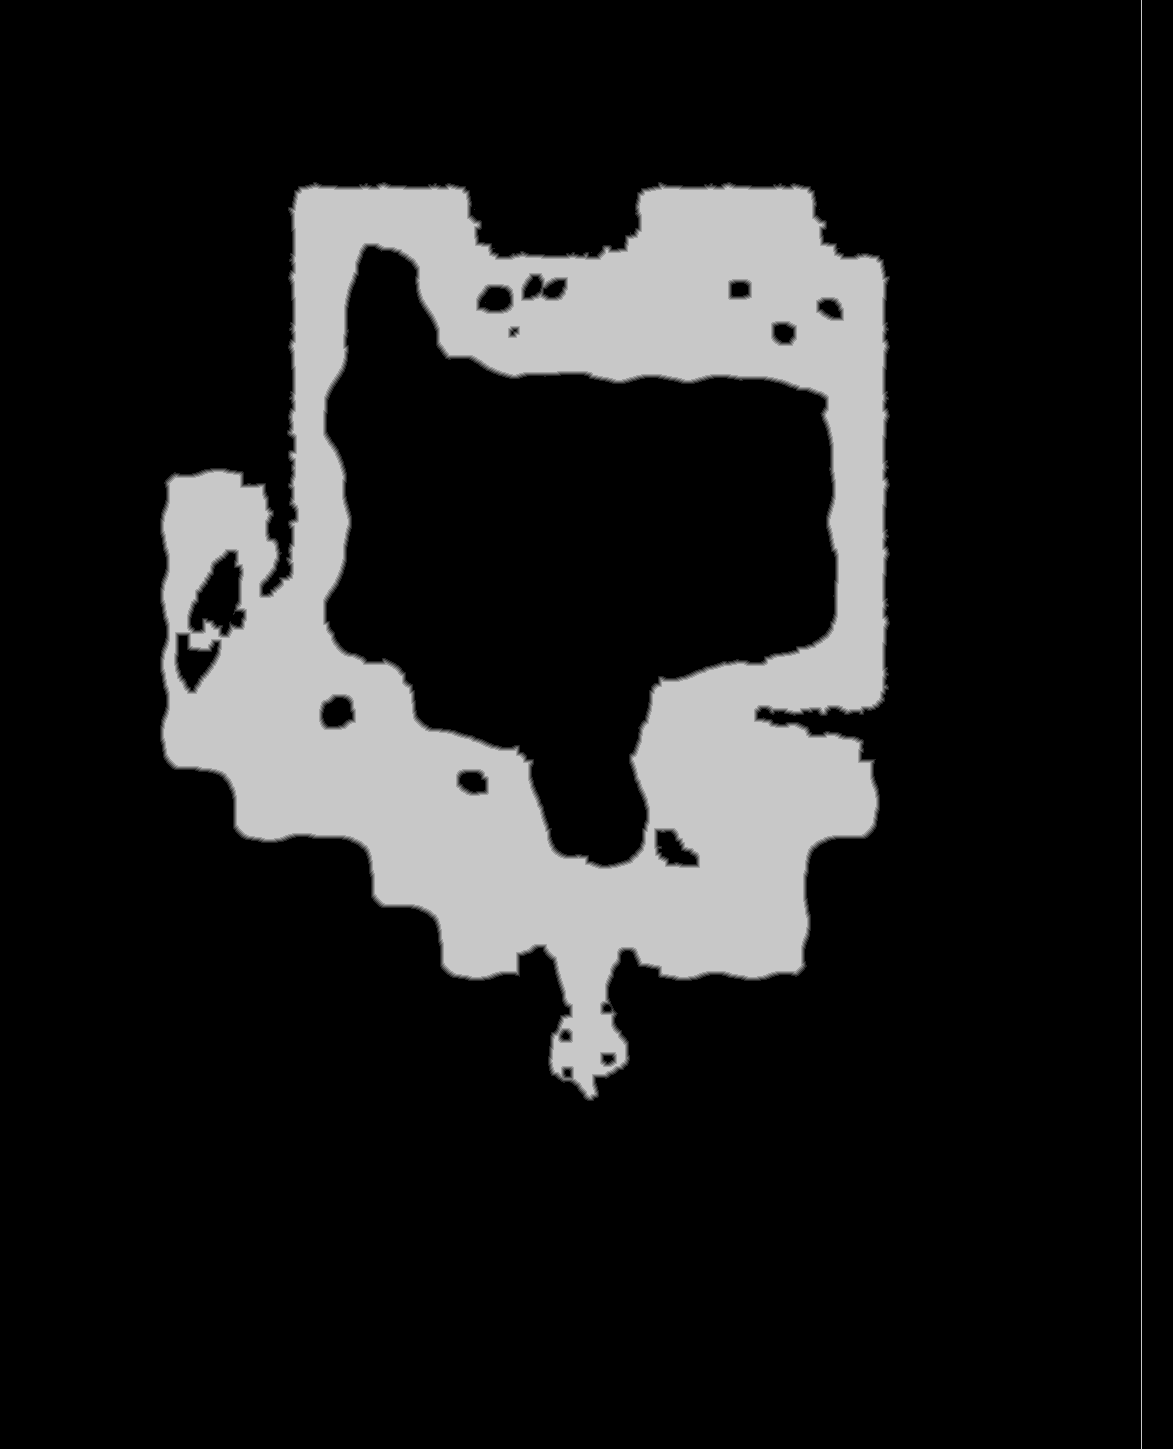

Source data for this figure (header and first rows):
truth	truth_420c851c3f0.tsv
layer	melee
source	walk_0
read	2026-11-01 21:42:36
width	1173
height	1449
stride	587
base	0x42128d00000
origin	0x70020
score	0.6507
iou_melee	0.6507
iou_ranged	0.1794
nibble	0	1408984
nibble	1	8678
nibble	2	8695
nibble	3	8652
nibble	4	8638
nibble	5	256030
